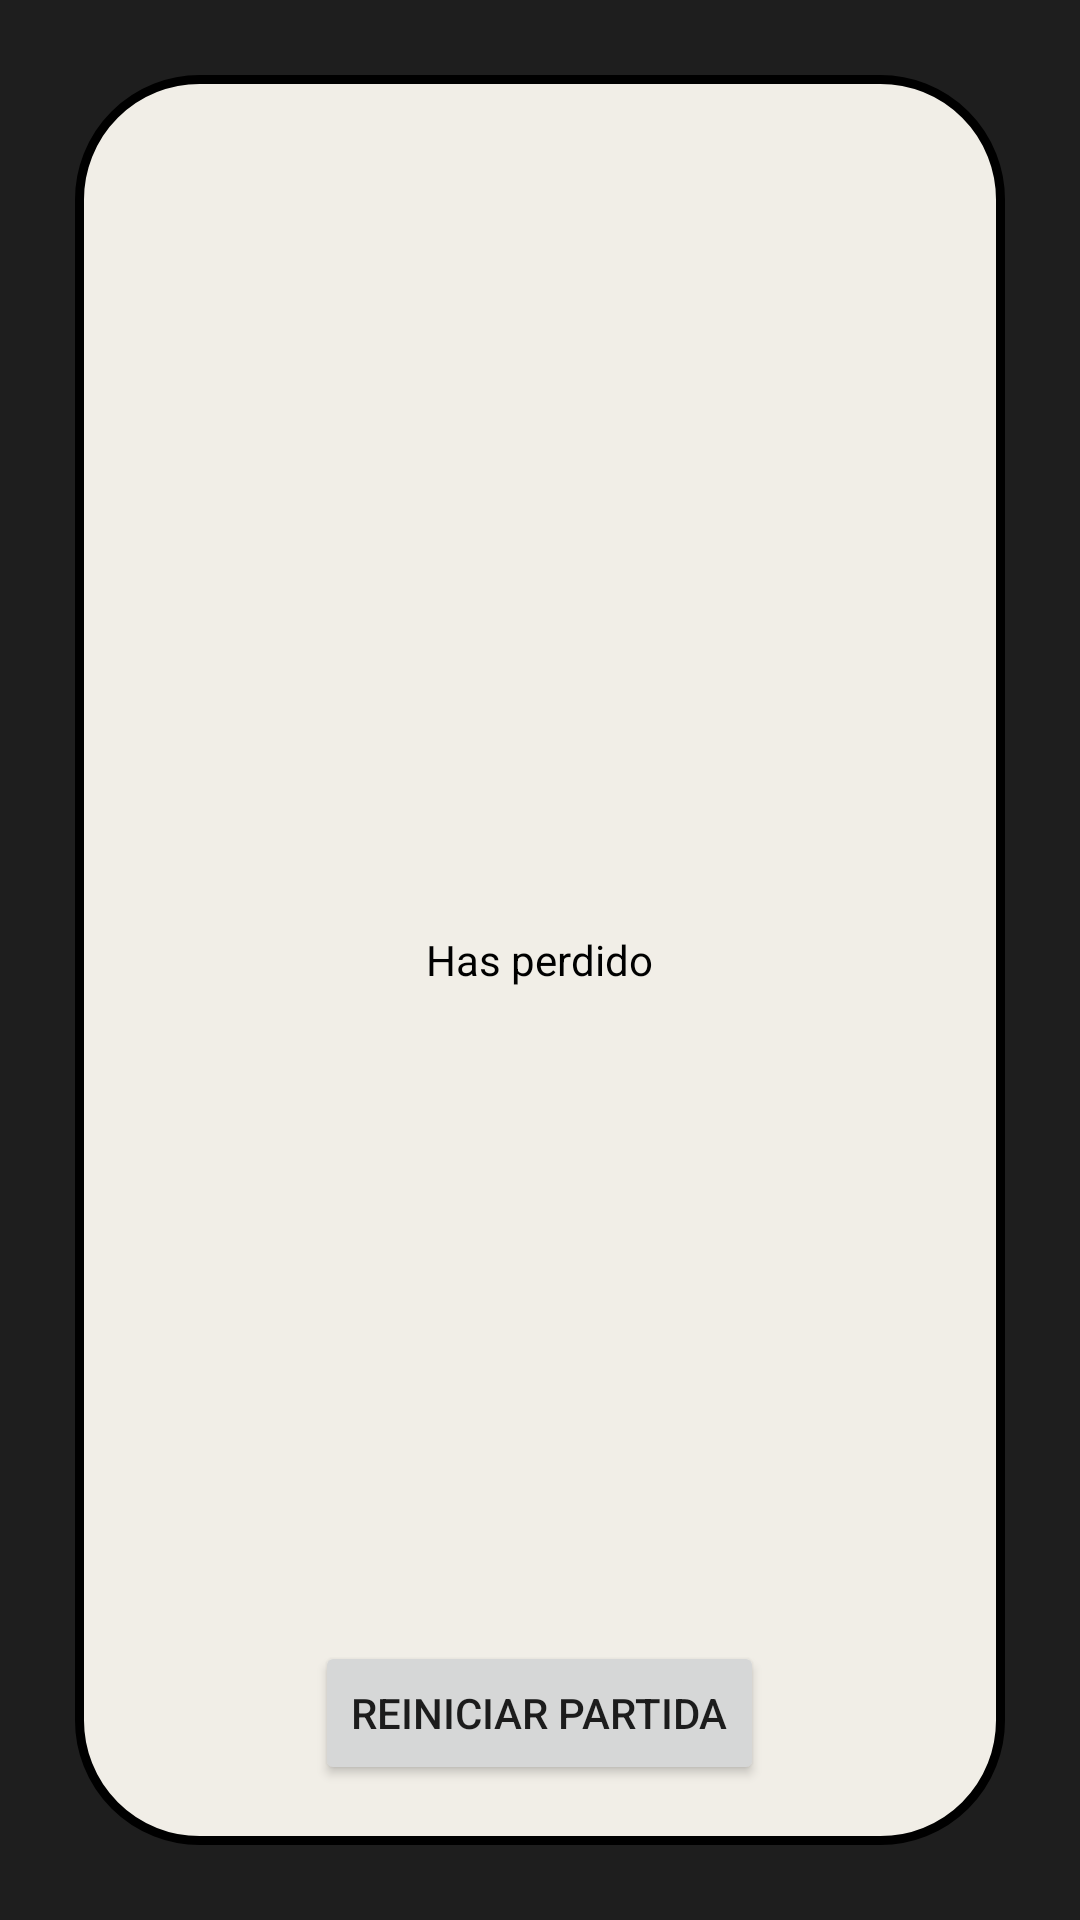

This screen was rendered from an Android layout file. Write that file and the resources it references.
<!-- AndroidManifest.xml: application theme Theme.Sleccionpersonaje -->
<!-- res/layout/activity_dead.xml -->
<?xml version="1.0" encoding="utf-8"?>
    <LinearLayout xmlns:android="http://schemas.android.com/apk/res/android"
        xmlns:app="http://schemas.android.com/apk/res-auto"
        xmlns:tools="http://schemas.android.com/tools"
        android:layout_width="match_parent"
        android:layout_height="match_parent"
        android:background="#1E1E1E"
        android:orientation="vertical">
        <RelativeLayout
            android:layout_width="match_parent"
            android:layout_height="match_parent"
            android:paddingLeft="16dp"
            android:paddingRight="16dp"
            android:layout_margin="25sp"
            android:clipChildren="false"
            android:padding="10sp"
            android:background="@drawable/resumen"
            >
            <TextView

                android:layout_width="wrap_content"
                android:layout_height="wrap_content"
                android:layout_centerInParent="true"
                android:textColor="@color/black"
                android:text="Has perdido" />

            <Button
                android:id="@+id/buttonReinicio"
                android:layout_width="wrap_content"
                android:layout_alignParentBottom="true"
                android:layout_centerHorizontal="true"
                android:layout_height="wrap_content"
                android:layout_margin="10sp"
                android:text="Reiniciar partida" />
        </RelativeLayout>
    </LinearLayout>
<!-- resources referenced by this layout -->
<resources>
  <!-- drawable resumen (drawable) -->
  <?xml version="1.0" encoding="utf-8"?>
  <selector xmlns:android="http://schemas.android.com/apk/res/android" >
      <item >
          <shape android:shape="rectangle"  >
              <corners android:radius="40dip" />
              <stroke android:width="3dip" android:color="#000000" />
              <solid android:color="#F1EEE7" />
  
  
              
  
          </shape>
      </item>
  </selector>
  <style name="Theme.Sleccionpersonaje" parent="Theme.AppCompat.Light.NoActionBar">
          
          <item name="colorPrimary">@color/purple_500</item>
          <item name="colorPrimaryVariant">@color/purple_700</item>
          <item name="colorOnPrimary">@color/white</item>
          
          <item name="colorSecondary">@color/teal_200</item>
          <item name="colorSecondaryVariant">@color/teal_700</item>
          <item name="colorOnSecondary">@color/black</item>
          
          <item name="android:statusBarColor" tools:targetApi="l">?attr/colorPrimaryVariant</item>
          
      </style>
  <!-- not gathered from this repository: default colours our renderer supplied (Android Studio template values) -->
  <color name="purple_500">#FF6200EE</color>
  <color name="purple_700">#FF3700B3</color>
  <color name="teal_200">#FF03DAC5</color>
  <color name="teal_700">#FF018786</color>
  <color name="black">#FF000000</color>
  <color name="white">#FFFFFFFF</color>
</resources>
